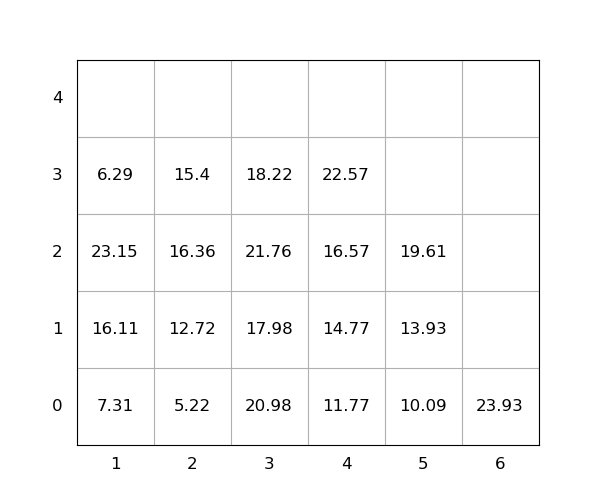

Data behind this chart, as committed beside it:
idx, loc_x, loc_y, loc_z, weight, seq, emerg, reloc, size(ft)
1, 1, 0, 0, 7.31, 0, 0, 1.0, 20
2, 5, 0, 0, 10.09, 0, 0, 0, 20
3, 6, 0, 0, 23.93, 0, 0, 1.0, 20
4, 5, 0, 1, 13.93, 0, 0, 0, 20
5, 1, 0, 1, 16.11, 0, 0, 1.0, 20
6, 4, 0, 0, 11.77, 0, 0, 0, 20
7, 4, 0, 1, 14.77, 0, 0, 0, 20
8, 4, 0, 2, 16.57, 0, 0, 0, 20
9, 5, 0, 2, 19.61, 0, 0, 0, 20
10, 1, 0, 2, 23.15, 0, 0, 1.0, 20
11, 2, 0, 0, 5.22, 1, 0, 0, 20
12, 2, 0, 1, 12.72, 2, 0, 0, 20
13, 3, 0, 0, 20.98, 3, 0, 1.0, 20
14, 3, 0, 1, 17.98, 4, 0, 1.0, 20
15, 3, 0, 2, 21.76, 5, 0, 1.0, 20
16, 2, 0, 2, 16.36, 6, 0, 1.0, 20
17, 1, 0, 3, 6.29, 7, 0, 1.0, 20
18, 4, 0, 3, 22.57, 8, 0, 1.0, 20
19, 2, 0, 3, 15.4, 9, 0, 1.0, 20
20, 3, 0, 3, 18.22, 10, 0, 1.0, 20
